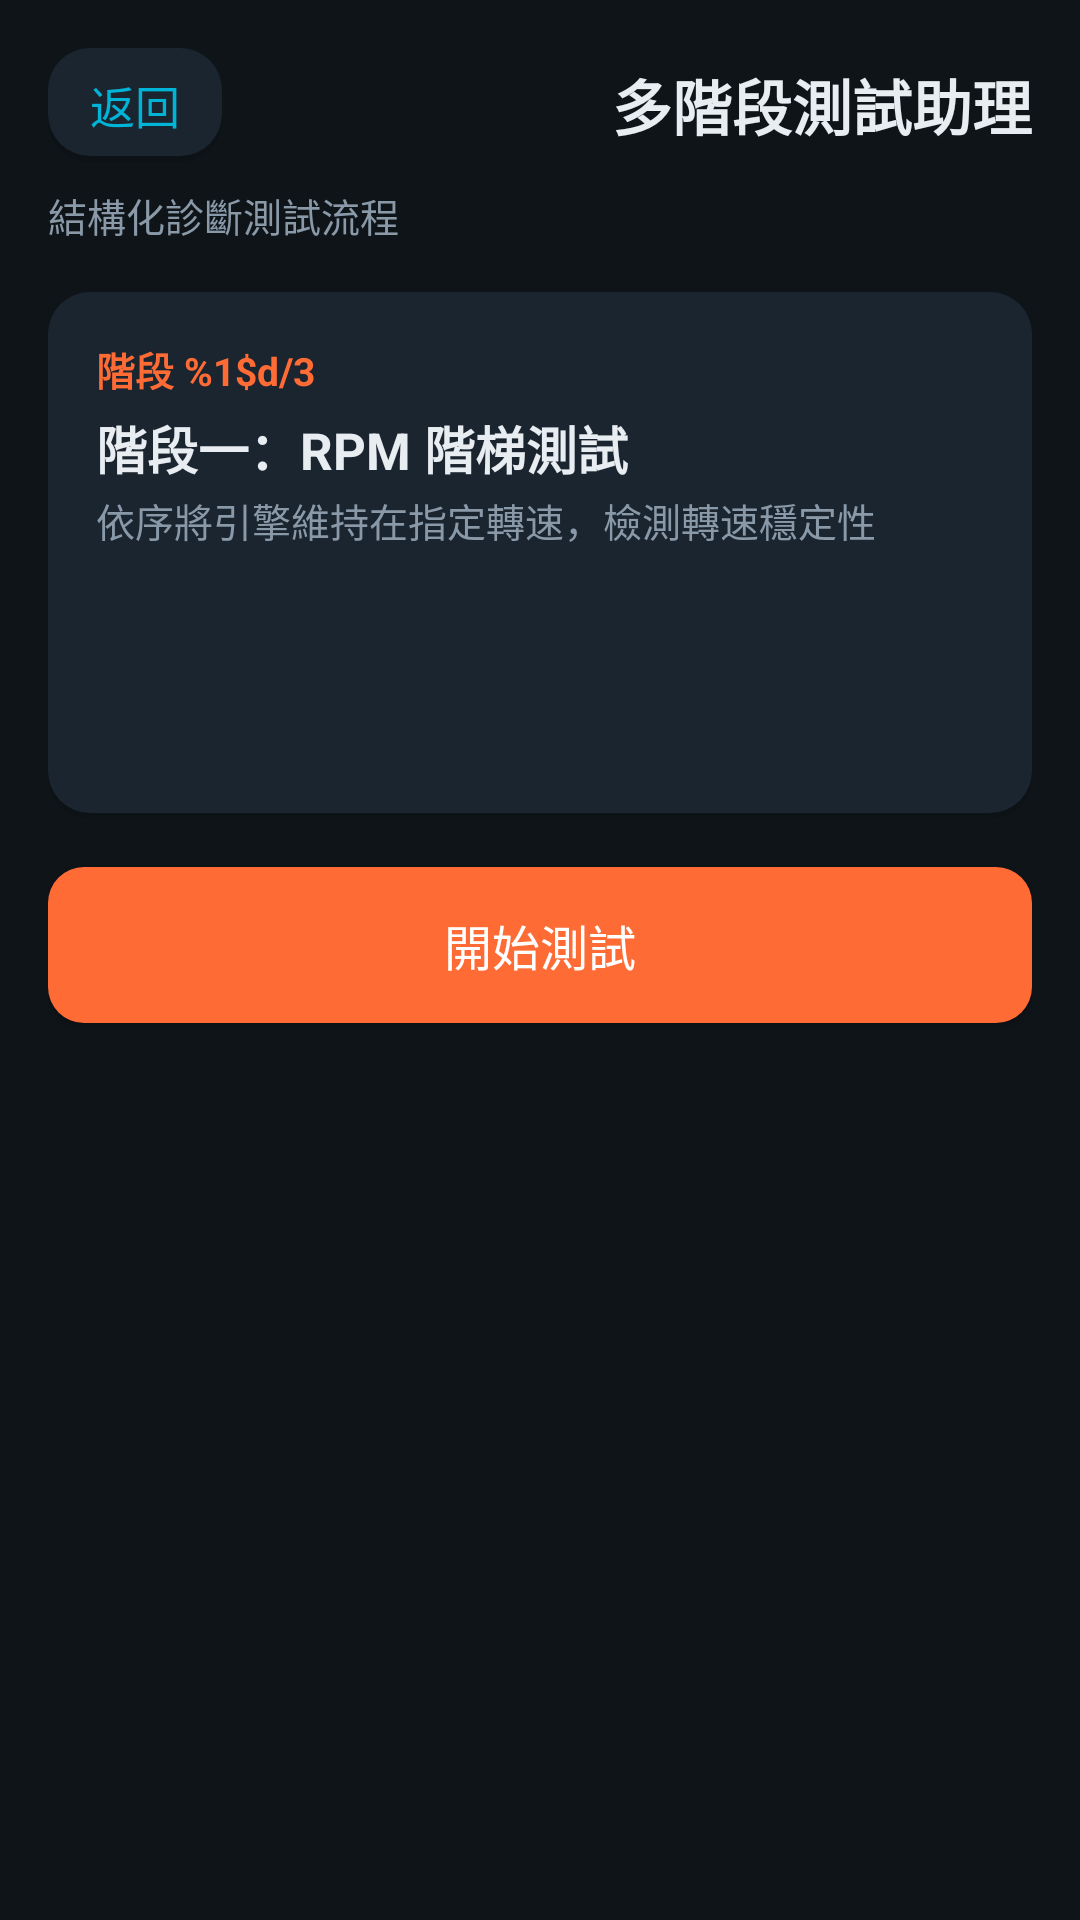

Android layout source for this screen:
<!-- AndroidManifest.xml: application theme Theme.HeliOBD -->
<!-- res/layout/activity_stage_test.xml -->
<?xml version="1.0" encoding="utf-8"?>
<LinearLayout xmlns:android="http://schemas.android.com/apk/res/android"
    android:layout_width="match_parent"
    android:layout_height="match_parent"
    android:orientation="vertical"
    android:padding="16dp">

    <LinearLayout
        android:layout_width="match_parent"
        android:layout_height="wrap_content"
        android:gravity="center_vertical"
        android:orientation="horizontal">

        <TextView
            android:id="@+id/btn_back"
            android:layout_width="wrap_content"
            android:layout_height="wrap_content"
            android:background="@drawable/bg_card"
            android:clickable="true"
            android:focusable="true"
            android:paddingHorizontal="14dp"
            android:paddingVertical="8dp"
            android:text="@string/common_back"
            android:textColor="@color/primary"
            android:textSize="15sp" />

        <Space
            android:layout_width="0dp"
            android:layout_height="1dp"
            android:layout_weight="1" />

        <TextView
            android:layout_width="wrap_content"
            android:layout_height="wrap_content"
            android:text="@string/stage_title"
            android:textColor="@color/text_primary"
            android:textSize="20sp"
            android:textStyle="bold" />
    </LinearLayout>

    <TextView
        android:layout_width="match_parent"
        android:layout_height="wrap_content"
        android:layout_marginTop="8dp"
        android:text="@string/feat_desc_stage_test"
        android:textColor="@color/text_secondary"
        android:textSize="13sp" />

    <LinearLayout
        android:layout_width="match_parent"
        android:layout_height="wrap_content"
        android:layout_marginTop="16dp"
        android:background="@drawable/bg_card"
        android:orientation="vertical"
        android:padding="16dp">

        <TextView
            android:id="@+id/stage_phase_label"
            android:layout_width="wrap_content"
            android:layout_height="wrap_content"
            android:text="@string/stage_phase_n"
            android:textColor="@color/accent"
            android:textSize="13sp"
            android:textStyle="bold" />

        <TextView
            android:id="@+id/stage_phase_title"
            android:layout_width="wrap_content"
            android:layout_height="wrap_content"
            android:layout_marginTop="4dp"
            android:text="@string/stage_phase1_title"
            android:textColor="@color/text_primary"
            android:textSize="17sp"
            android:textStyle="bold" />

        <TextView
            android:id="@+id/stage_phase_desc"
            android:layout_width="wrap_content"
            android:layout_height="wrap_content"
            android:layout_marginTop="2dp"
            android:text="@string/stage_phase1_desc"
            android:textColor="@color/text_secondary"
            android:textSize="13sp" />

        <TextView
            android:id="@+id/stage_current"
            android:layout_width="match_parent"
            android:layout_height="wrap_content"
            android:layout_marginTop="14dp"
            android:textColor="@color/text_primary"
            android:textSize="30sp"
            android:textStyle="bold" />

        <TextView
            android:id="@+id/stage_detail"
            android:layout_width="match_parent"
            android:layout_height="wrap_content"
            android:layout_marginTop="2dp"
            android:textColor="@color/text_secondary"
            android:textSize="13sp" />

        <TextView
            android:id="@+id/stage_result"
            android:layout_width="match_parent"
            android:layout_height="wrap_content"
            android:layout_marginTop="12dp"
            android:visibility="gone"
            android:textColor="@color/text_primary"
            android:textSize="16sp"
            android:textStyle="bold" />
    </LinearLayout>

    <Button
        android:id="@+id/btn_stage_action"
        android:layout_width="match_parent"
        android:layout_height="52dp"
        android:layout_marginTop="16dp"
        android:background="@drawable/bg_button_accent"
        android:text="@string/stage_start"
        android:textColor="@android:color/white"
        android:textSize="16sp" />
</LinearLayout>
<!-- resources referenced by this layout -->
<resources>
  <color name="accent">#FF6B35</color>
  <color name="primary">#00B4D8</color>
  <color name="text_primary">#E8EDF2</color>
  <color name="text_secondary">#8A99A8</color>
  <!-- drawable bg_button_accent (drawable) -->
  <?xml version="1.0" encoding="utf-8"?>
  <selector xmlns:android="http://schemas.android.com/apk/res/android">
      <item android:state_pressed="true" android:drawable="@drawable/bg_button_accent_pressed" />
      <item>
          <shape android:shape="rectangle">
              <solid android:color="@color/accent" />
              <corners android:radius="12dp" />
          </shape>
      </item>
  </selector>
  <!-- drawable bg_card (drawable) -->
  <?xml version="1.0" encoding="utf-8"?>
  <layer-list xmlns:android="http://schemas.android.com/apk/res/android">
      
      <item android:top="2dp">
          <shape android:shape="rectangle">
              <solid android:color="#1F000000" />
              <corners android:radius="14dp" />
          </shape>
      </item>
      
      <item android:bottom="2dp">
          <shape android:shape="rectangle">
              <solid android:color="@color/surface" />
              <corners android:radius="14dp" />
          </shape>
      </item>
  </layer-list>
  <string name="common_back">返回</string>
  <string name="feat_desc_stage_test">結構化診斷測試流程</string>
  <string name="stage_phase1_desc">依序將引擎維持在指定轉速，檢測轉速穩定性</string>
  <string name="stage_phase1_title">階段一：RPM 階梯測試</string>
  <string name="stage_phase_n">階段 %1$d/3</string>
  <string name="stage_start">開始測試</string>
  <string name="stage_title">多階段測試助理</string>
  <style name="Theme.HeliOBD" parent="Theme.AppCompat.DayNight.NoActionBar">
          <item name="colorPrimary">@color/primary</item>
          <item name="colorPrimaryDark">@color/primary_dark</item>
          <item name="colorAccent">@color/accent</item>
          <item name="android:windowBackground">@color/bg</item>
          <item name="android:statusBarColor">@color/bg</item>
          <item name="android:navigationBarColor">@color/bg</item>
          <item name="android:textColorPrimary">@color/text_primary</item>
          <item name="android:textColorSecondary">@color/text_secondary</item>
          
          <item name="android:windowLightStatusBar">@bool/window_light_status_bar</item>
          <item name="android:windowActionModeOverlay">true</item>
          <item name="android:windowNoTitle">true</item>
      </style>
  <!-- drawable bg_button_accent_pressed (drawable) -->
  <?xml version="1.0" encoding="utf-8"?>
  <shape xmlns:android="http://schemas.android.com/apk/res/android" android:shape="rectangle">
      <solid android:color="@color/accent_pressed" />
      <corners android:radius="12dp" />
  </shape>
  <color name="surface">#1B2530</color>
  <color name="primary_dark">#0A7E99</color>
  <color name="bg">#0F1419</color>
  <color name="accent_pressed">#D9531F</color>
</resources>
